Run: headless pygame with SDL's dummy video driver; simulated clock (each Clock.tick advances the game by its frame time, no real sleeping); random seed 0; keys injected as events and as key.get_pressed() state; no mouse input.
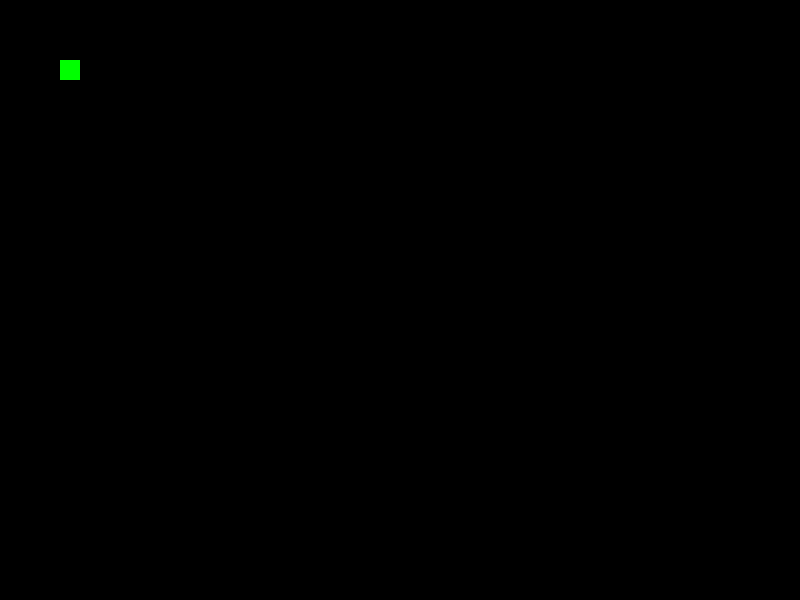
Frame 1 of 4 · flips 1–60 · no input
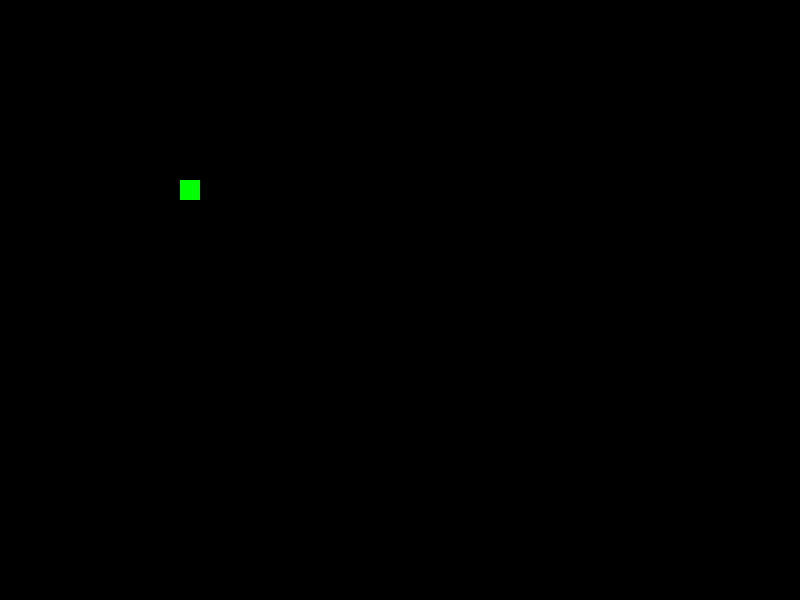
Frame 2 of 4 · flips 61–180 · tapped SPACE, RETURN · held RIGHT (→), D
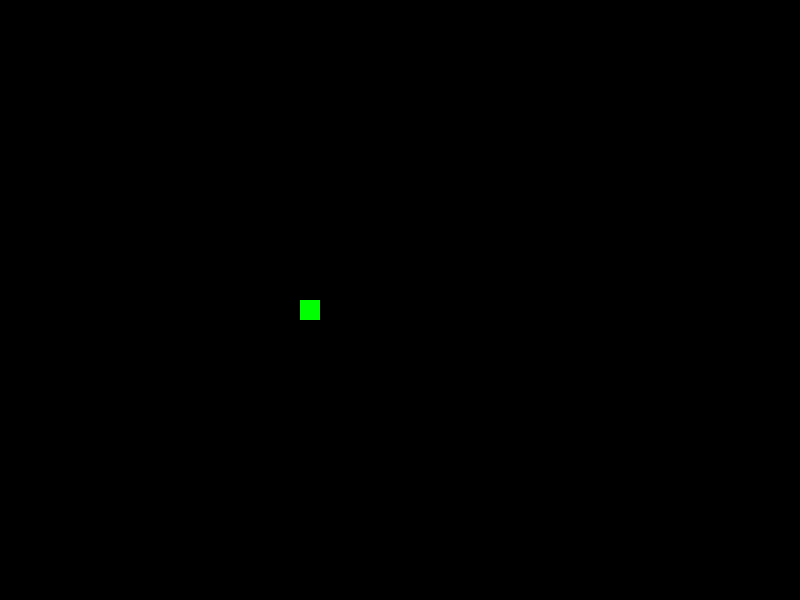
Frame 3 of 4 · flips 181–300 · held DOWN (↓), S
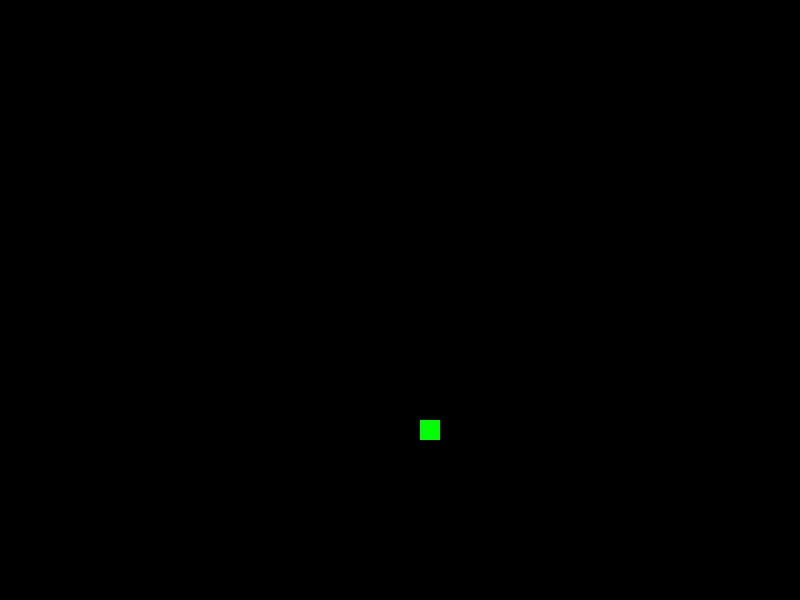
Frame 4 of 4 · flips 301–420 · held LEFT (←), A, UP (↑), W

The pygame program that drew these frames:

import pygame
from pygame. constants import QUIT

pygame.init()

BLACK = 0, 0, 0
WHITE = 255, 255, 255
RED = 255, 0, 0
GREEN = 0, 255, 0
BLUE = 0, 0, 255

COLORS = WHITE, RED, GREEN, BLUE

screen = width, height = 800, 600

main_surface = pygame.display.set_mode(screen)
main_surface_color = (BLACK)

ball = pygame.Surface((20, 20))
ball_color_index = 0
ball_color = COLORS[ball_color_index]
ball.fill(ball_color)
ball_rect = ball.get_rect()
ball_speed = [-1, -1]

is_working = True
while is_working:
    for event in pygame.event.get():
        if event.type == QUIT:
            is_working = False
    # It's cheaper to redraw the ball rectangle than the whole main surface
    # Erase the ball
    ball.fill(main_surface_color)
    main_surface.blit(ball, ball_rect)

    # Check for collision
    if ball_rect.left < 1 or ball_rect.right >= width:
        ball_speed[0] = - ball_speed[0]
        ball_color_index = ball_color_index + 1 if ball_color_index < 3 else 0
        ball_color = COLORS[ball_color_index]

    if ball_rect.top < 1 or ball_rect.bottom >= height:
        ball_speed[1] = - ball_speed[1]
        ball_color_index = ball_color_index + 1 if ball_color_index < 3 else 0
        ball_color = COLORS[ball_color_index]

    # Move the ball
    ball_rect = ball_rect.move(ball_speed)

    # Draw the ball
    ball.fill(ball_color)
    main_surface.blit(ball, ball_rect)

    # Redraw the game
    pygame.display.flip()

# System calls pygame.quit() itself
